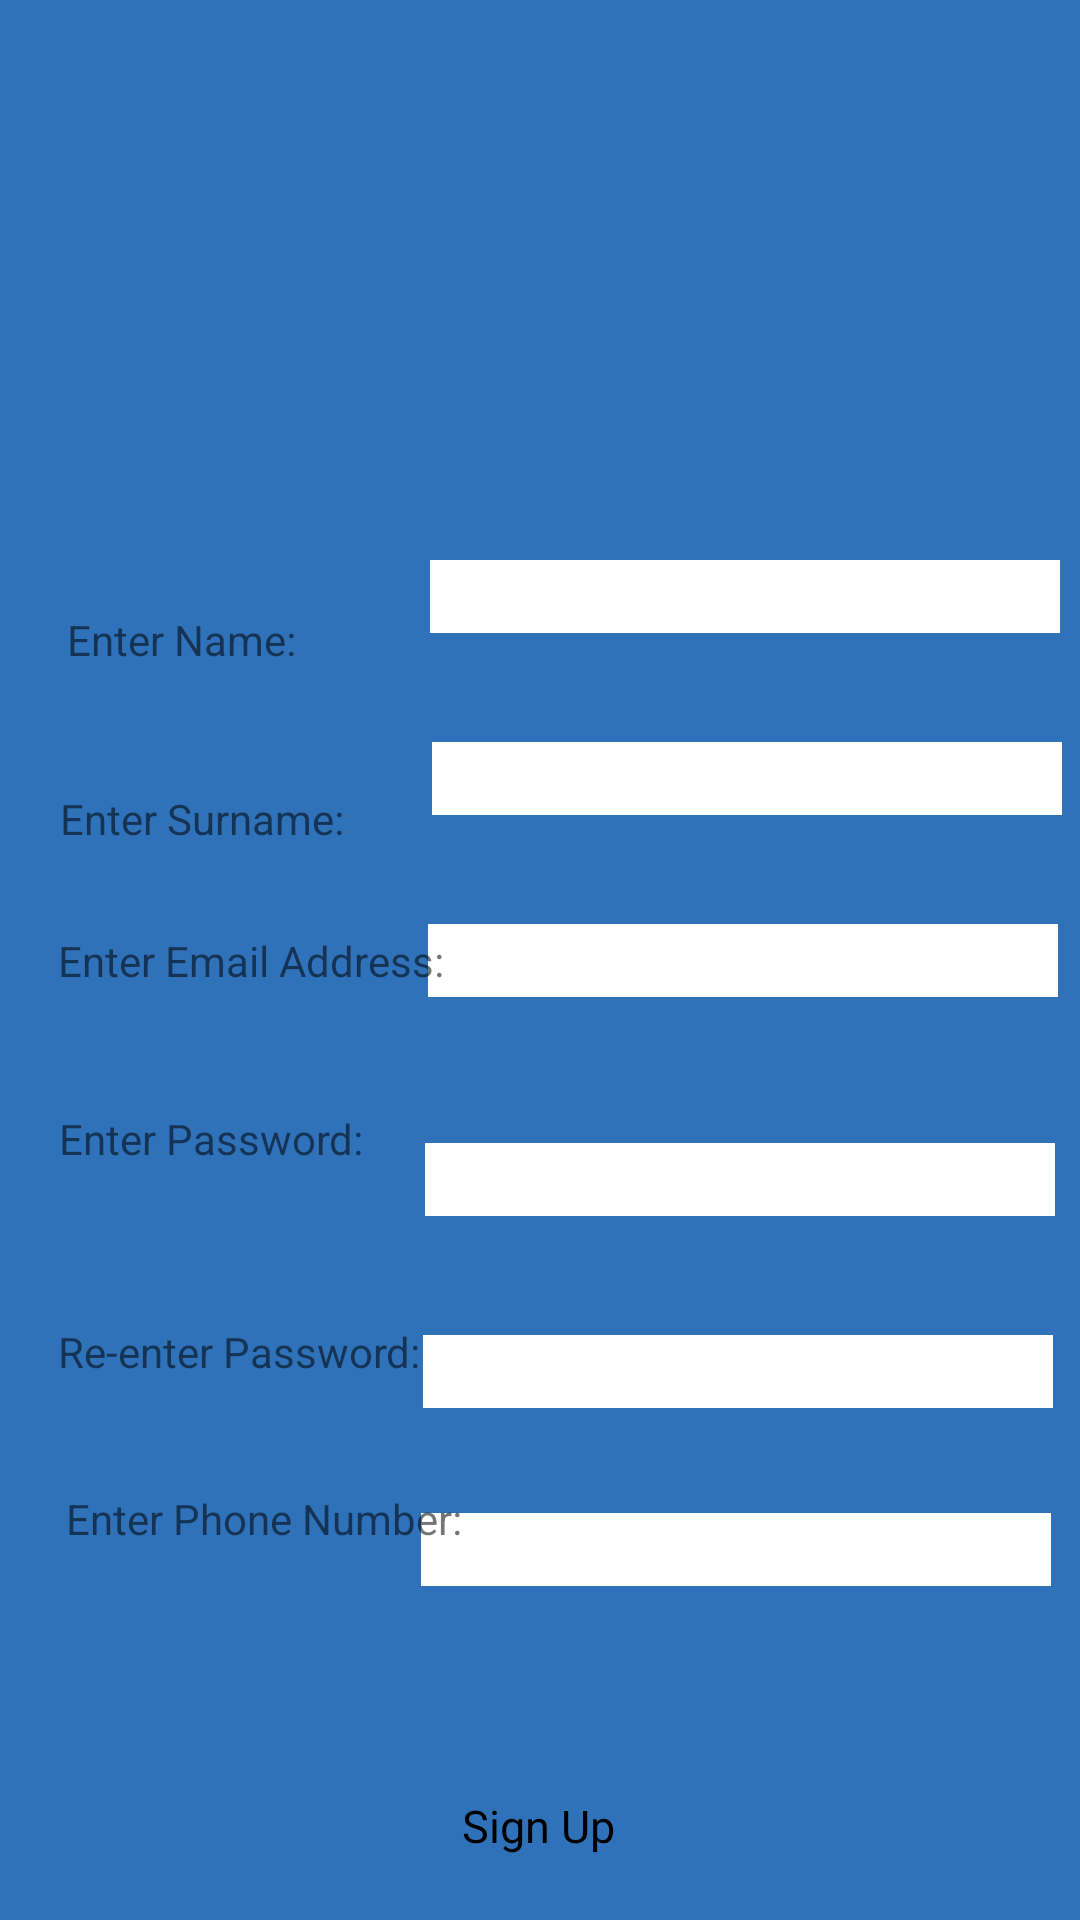

Here is an Android app screen rendered from its layout file. Give the layout XML and the strings, colors and styles it references.
<!-- AndroidManifest.xml: application theme Theme.LearnEasy -->
<!-- res/layout/activity_sign_up.xml -->
<?xml version="1.0" encoding="utf-8"?>
<android.support.constraint.ConstraintLayout xmlns:android="http://schemas.android.com/apk/res/android"
    xmlns:app="http://schemas.android.com/apk/res-auto"
    xmlns:tools="http://schemas.android.com/tools"
    android:layout_width="match_parent"
    android:layout_height="match_parent"
    android:background="@color/blue"
    tools:context=".SignUpActivity">


    <TextView
        android:id="@+id/userPasswordTextView"
        android:layout_width="wrap_content"
        android:layout_height="wrap_content"
        android:text="Enter Password:"
        app:layout_constraintBottom_toBottomOf="parent"
        app:layout_constraintEnd_toEndOf="parent"
        app:layout_constraintHorizontal_bias="0.076"
        app:layout_constraintStart_toStartOf="parent"
        app:layout_constraintTop_toTopOf="parent"
        app:layout_constraintVertical_bias="0.596" />

    <EditText
        android:id="@+id/userEmailAddress"
        android:layout_width="wrap_content"
        android:layout_height="wrap_content"
        android:ems="10"
        android:background="@color/color_secondary"
        android:inputType="textEmailAddress"
        app:layout_constraintBottom_toBottomOf="parent"
        app:layout_constraintEnd_toEndOf="parent"
        app:layout_constraintHorizontal_bias="0.95"
        app:layout_constraintStart_toStartOf="parent"
        app:layout_constraintTop_toTopOf="parent" />

    <EditText
        android:id="@+id/enterPassword"
        android:layout_width="wrap_content"
        android:layout_height="wrap_content"
        android:ems="10"
        android:background="@color/color_secondary"
        android:inputType="textPassword"
        app:layout_constraintBottom_toBottomOf="parent"
        app:layout_constraintEnd_toEndOf="parent"
        app:layout_constraintHorizontal_bias="0.945"
        app:layout_constraintStart_toStartOf="parent"
        app:layout_constraintTop_toTopOf="parent"
        app:layout_constraintVertical_bias="0.619" />

    <EditText
        android:id="@+id/reenterPassword"
        android:layout_width="wrap_content"
        android:layout_height="wrap_content"
        android:ems="10"
        android:background="@color/color_secondary"
        android:inputType="textPassword"
        app:layout_constraintBottom_toBottomOf="parent"
        app:layout_constraintEnd_toEndOf="parent"
        app:layout_constraintHorizontal_bias="0.94"
        app:layout_constraintStart_toStartOf="parent"
        app:layout_constraintTop_toTopOf="parent"
        app:layout_constraintVertical_bias="0.723" />

    <EditText
        android:id="@+id/userPhoneNumber"
        android:layout_width="wrap_content"
        android:layout_height="wrap_content"
        android:ems="10"
        android:background="@color/color_secondary"
        android:inputType="phone"
        app:layout_constraintBottom_toBottomOf="parent"
        app:layout_constraintEnd_toEndOf="parent"
        app:layout_constraintHorizontal_bias="0.935"
        app:layout_constraintStart_toStartOf="parent"
        app:layout_constraintTop_toTopOf="parent"
        app:layout_constraintVertical_bias="0.819" />

    <Button
        android:id="@+id/userSignup"
        android:layout_width="wrap_content"
        android:layout_height="wrap_content"
        android:layout_marginTop="@dimen/margin_top"
        android:text="Sign Up"
        style="?button"
        app:layout_constraintBottom_toBottomOf="parent"
        app:layout_constraintEnd_toEndOf="parent"
        app:layout_constraintHorizontal_bias="0.498"
        app:layout_constraintStart_toStartOf="parent"
        app:layout_constraintTop_toTopOf="parent"
        app:layout_constraintVertical_bias="0.963" />

    <TextView
        android:id="@+id/userEmailTextView"
        android:layout_width="wrap_content"
        android:layout_height="wrap_content"
        android:text="Enter Email Address:"
        app:layout_constraintBottom_toBottomOf="parent"
        app:layout_constraintEnd_toEndOf="parent"
        app:layout_constraintHorizontal_bias="0.084"
        app:layout_constraintStart_toStartOf="parent"
        app:layout_constraintTop_toTopOf="parent" />

    <TextView
        android:id="@+id/userReenterPasswordTextView"
        android:layout_width="wrap_content"
        android:layout_height="wrap_content"
        android:text="Re-enter Password:"
        app:layout_constraintBottom_toBottomOf="parent"
        app:layout_constraintEnd_toEndOf="parent"
        app:layout_constraintHorizontal_bias="0.081"
        app:layout_constraintStart_toStartOf="parent"
        app:layout_constraintTop_toTopOf="parent"
        app:layout_constraintVertical_bias="0.71" />

    <TextView
        android:id="@+id/userPhoneNumberTextView"
        android:layout_width="wrap_content"
        android:layout_height="wrap_content"
        android:text="Enter Phone Number:"
        app:layout_constraintBottom_toBottomOf="parent"
        app:layout_constraintEnd_toEndOf="parent"
        app:layout_constraintHorizontal_bias="0.096"
        app:layout_constraintStart_toStartOf="parent"
        app:layout_constraintTop_toTopOf="parent"
        app:layout_constraintVertical_bias="0.8" />

    <ImageView
        android:id="@+id/userAvatar"
        android:layout_width="wrap_content"
        android:layout_height="wrap_content"
        app:layout_constraintBottom_toBottomOf="parent"
        app:layout_constraintEnd_toEndOf="parent"
        app:layout_constraintHorizontal_bias="0.473"
        app:layout_constraintStart_toStartOf="parent"
        app:layout_constraintTop_toTopOf="parent"
        app:layout_constraintVertical_bias="0.077"
        tools:srcCompat="@tools:sample/avatars" />

    <TextView
        android:id="@+id/userNameTextView"
        android:layout_width="wrap_content"
        android:layout_height="wrap_content"
        android:text="Enter Name:"
        app:layout_constraintBottom_toBottomOf="parent"
        app:layout_constraintEnd_toEndOf="parent"
        app:layout_constraintHorizontal_bias="0.079"
        app:layout_constraintStart_toStartOf="parent"
        app:layout_constraintTop_toTopOf="parent"
        app:layout_constraintVertical_bias="0.328" />

    <TextView
        android:id="@+id/userSurnameTextView"
        android:layout_width="wrap_content"
        android:layout_height="wrap_content"
        android:text="Enter Surname:"
        app:layout_constraintBottom_toBottomOf="parent"
        app:layout_constraintEnd_toEndOf="parent"
        app:layout_constraintHorizontal_bias="0.076"
        app:layout_constraintStart_toStartOf="parent"
        app:layout_constraintTop_toTopOf="parent"
        app:layout_constraintVertical_bias="0.424" />

    <EditText
        android:id="@+id/userName"
        android:layout_width="wrap_content"
        android:layout_height="wrap_content"
        android:ems="10"
        android:background="@color/color_secondary"
        android:inputType="textPersonName"
        app:layout_constraintBottom_toBottomOf="parent"
        app:layout_constraintEnd_toEndOf="parent"
        app:layout_constraintHorizontal_bias="0.955"
        app:layout_constraintStart_toStartOf="parent"
        app:layout_constraintTop_toTopOf="parent"
        app:layout_constraintVertical_bias="0.303" />

    <EditText
        android:id="@+id/userSurnameEditText"
        android:layout_width="wrap_content"
        android:layout_height="wrap_content"
        android:ems="10"
        android:background="@color/color_secondary"
        android:inputType="textPersonName"
        app:layout_constraintBottom_toBottomOf="parent"
        app:layout_constraintEnd_toEndOf="parent"
        app:layout_constraintHorizontal_bias="0.96"
        app:layout_constraintStart_toStartOf="parent"
        app:layout_constraintTop_toTopOf="parent"
        app:layout_constraintVertical_bias="0.402" />

</android.support.constraint.ConstraintLayout>
<!-- resources referenced by this layout -->
<resources>
  <color name="blue">#2F72B9</color>
  <color name="color_secondary">#FFFFFFFF</color>
  <dimen name="margin_top">40dp</dimen>
  <style name="Theme.LearnEasy" parent="Theme.AppCompat.Light.DarkActionBar">
          
          <item name="colorPrimary">@color/color_primary</item>
          <item name="colorPrimaryVariant">@color/color_primary_variant</item>
          <item name="colorOnPrimary">@color/white</item>
          
          <item name="colorSecondary">@color/color_secondary</item>
          <item name="colorSecondaryVariant">@color/color_secondary_variant</item>
          <item name="colorOnSecondary">@color/black</item>
          
          <item name="android:statusBarColor" tools:targetApi="l">?attr/colorPrimaryVariant</item>
          
          <item name="android:buttonStyle">@style/button</item>
          <item name="textLarge">@style/text_large</item>
          <item name="button">@style/button</item>
      </style>
  <color name="color_primary">#F3CB51</color>
  <color name="color_primary_variant">#F3CB51</color>
  <color name="white">#FFFFFFFF</color>
  <color name="color_secondary_variant">#2F72B9</color>
  <color name="black">#FF000000</color>
  <style name="button" parent="text_large">
          <item name="android:background">@drawable/button_background</item>
          <item name="android:layout_marginTop">@dimen/margin</item>
          <item name="android:paddingHorizontal" tools:ignore="NewApi">@dimen/padding_horizontal</item>
      </style>
  <style name="text_large">
          <item name="android:textColor">@android:color/background_dark</item>
          <item name="android:textSize">@dimen/text_size_regular</item>
      </style>
  <dimen name="margin">20dp</dimen>
  <dimen name="padding_horizontal">16dp</dimen>
  <dimen name="text_size_regular">15sp</dimen>
</resources>
